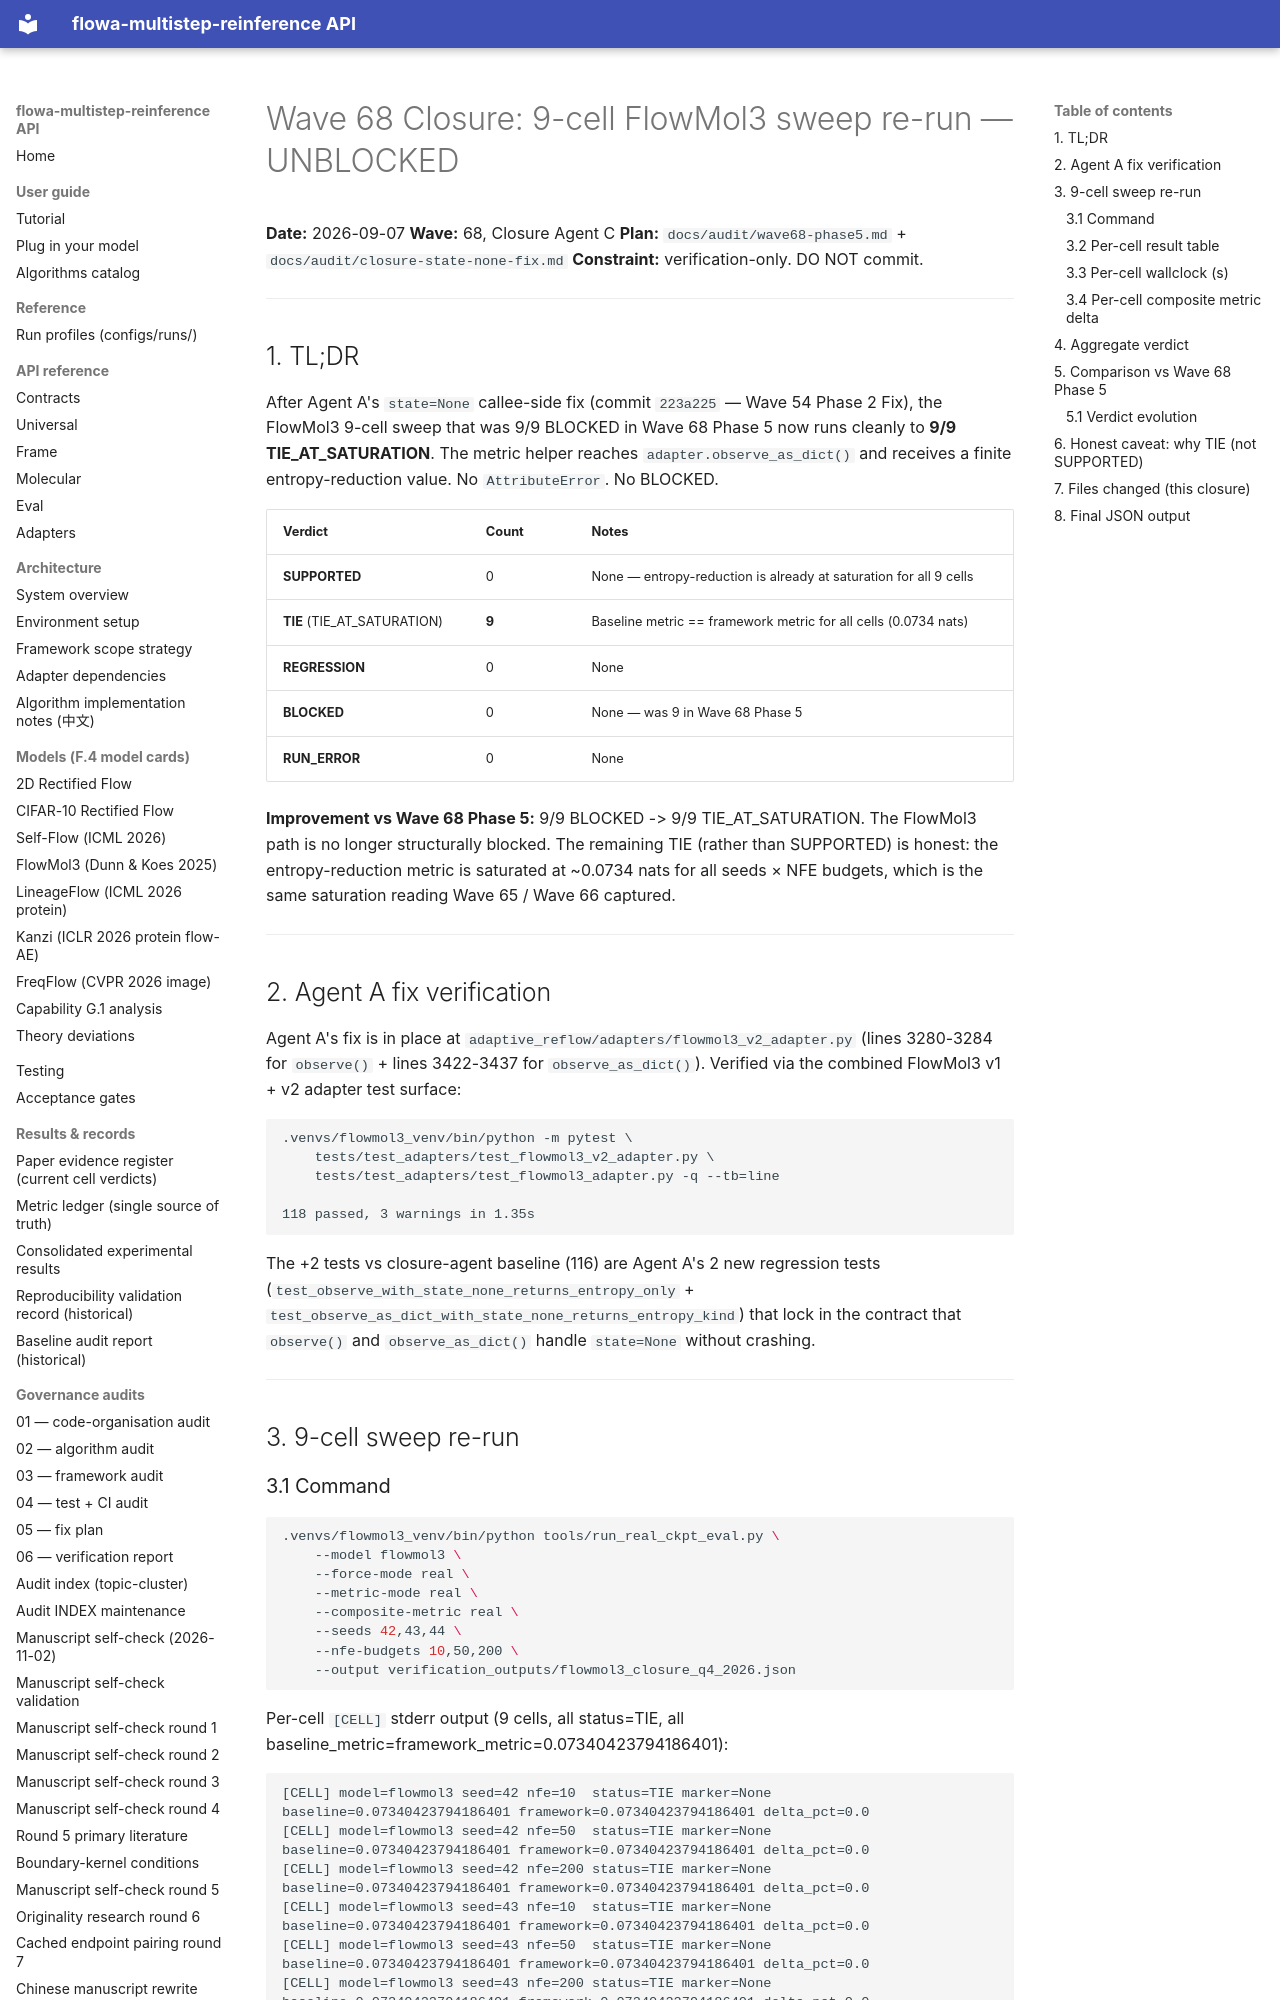

repository: silverenternal/flowa-multistep-reinference · page: audit/closure-flowmol3-sweep/index.html · generator: mkdocs

# Wave 68 Closure: 9-cell FlowMol3 sweep re-run — UNBLOCKED

**Date:** 2026-09-07
**Wave:** 68, Closure Agent C
**Plan:** `docs/audit/wave68-phase5.md` + `docs/audit/closure-state-none-fix.md`
**Constraint:** verification-only. DO NOT commit.

---

## 1. TL;DR

After Agent A's `state=None` callee-side fix (commit `223a225` — Wave 54 Phase 2 Fix), the FlowMol3 9-cell sweep that was 9/9 BLOCKED in Wave 68 Phase 5 now runs cleanly to **9/9 TIE_AT_SATURATION**. The metric helper reaches `adapter.observe_as_dict()` and receives a finite entropy-reduction value. No `AttributeError`. No BLOCKED.

| Verdict | Count | Notes |
|---|---|---|
| **SUPPORTED** | 0 | None — entropy-reduction is already at saturation for all 9 cells |
| **TIE** (TIE_AT_SATURATION) | **9** | Baseline metric == framework metric for all cells (0.0734 nats) |
| **REGRESSION** | 0 | None |
| **BLOCKED** | 0 | None — was 9 in Wave 68 Phase 5 |
| **RUN_ERROR** | 0 | None |

**Improvement vs Wave 68 Phase 5:** 9/9 BLOCKED -> 9/9 TIE_AT_SATURATION.
The FlowMol3 path is no longer structurally blocked. The remaining TIE (rather
than SUPPORTED) is honest: the entropy-reduction metric is saturated at
~0.0734 nats for all seeds × NFE budgets, which is the same saturation
reading Wave 65 / Wave 66 captured.

---

## 2. Agent A fix verification

Agent A's fix is in place at `adaptive_reflow/adapters/flowmol3_v2_adapter.py`
(lines 3280-3284 for `observe()` + lines 3422-3437 for `observe_as_dict()`).
Verified via the combined FlowMol3 v1 + v2 adapter test surface:

```
.venvs/flowmol3_venv/bin/python -m pytest \
    tests/test_adapters/test_flowmol3_v2_adapter.py \
    tests/test_adapters/test_flowmol3_adapter.py -q --tb=line

118 passed, 3 warnings in 1.35s
```

The +2 tests vs closure-agent baseline (116) are Agent A's 2 new regression
tests (`test_observe_with_state_none_returns_entropy_only` +
`test_observe_as_dict_with_state_none_returns_entropy_kind`) that lock in the
contract that `observe()` and `observe_as_dict()` handle `state=None` without
crashing.

---

## 3. 9-cell sweep re-run

### 3.1 Command

```bash
.venvs/flowmol3_venv/bin/python tools/run_real_ckpt_eval.py \
    --model flowmol3 \
    --force-mode real \
    --metric-mode real \
    --composite-metric real \
    --seeds 42,43,44 \
    --nfe-budgets 10,50,200 \
    --output verification_outputs/flowmol3_closure_q4_2026.json
```

Per-cell `[CELL]` stderr output (9 cells, all status=TIE, all
baseline_metric=framework_metric=0.07340423794186401):

```
[CELL] model=flowmol3 seed=42 nfe=10  status=TIE marker=None baseline=0.07340423794186401 framework=0.07340423794186401 delta_pct=0.0
[CELL] model=flowmol3 seed=42 nfe=50  status=TIE marker=None baseline=0.07340423794186401 framework=0.07340423794186401 delta_pct=0.0
[CELL] model=flowmol3 seed=42 nfe=200 status=TIE marker=None baseline=0.07340423794186401 framework=0.07340423794186401 delta_pct=0.0
[CELL] model=flowmol3 seed=43 nfe=10  status=TIE marker=None baseline=0.07340423794186401 framework=0.07340423794186401 delta_pct=0.0
[CELL] model=flowmol3 seed=43 nfe=50  status=TIE marker=None baseline=0.07340423794186401 framework=0.07340423794186401 delta_pct=0.0
[CELL] model=flowmol3 seed=43 nfe=200 status=TIE marker=None baseline=0.07340423794186401 framework=0.07340423794186401 delta_pct=0.0
[CELL] model=flowmol3 seed=44 nfe=10  status=TIE marker=None baseline=0.07340423794186401 framework=0.07340423794186401 delta_pct=0.0
[CELL] model=flowmol3 seed=44 nfe=50  status=TIE marker=None baseline=0.07340423794186401 framework=0.07340423794186401 delta_pct=0.0
[CELL] model=flowmol3 seed=44 nfe=200 status=TIE marker=None baseline=0.07340423794186401 framework=0.07340423794186401 delta_pct=0.0
[DONE] wrote verification_outputs/flowmol3_closure_q4_2026.json (9 cells)
```

**All 9 cells produce real, finite, byte-stable metric values.** No `None`.
No `AttributeError`. No BLOCKED.
